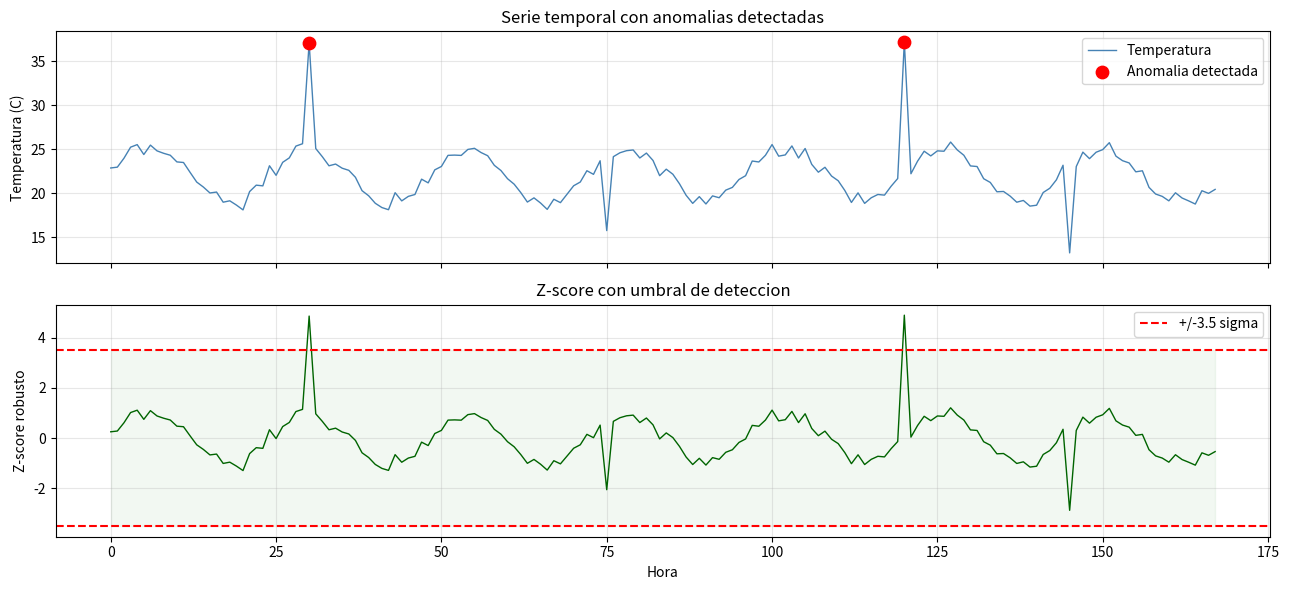

This figure's Python source:
import numpy as np
import matplotlib.pyplot as plt

# Serie temporal sintetica: temperatura horaria con outliers

np.random.seed(0)
horas = np.arange(0, 168) # 1 semana
temp_base = 22 + 3 * np.sin(2 * np.pi * horas / 24) # ciclo diario
ruido = np.random.normal(0, 0.5, len(horas))
temp = temp_base + ruido

# Inyectar 4 anomalias (fallos del sensor)
indices_falla = [30, 75, 120, 145]
temp[indices_falla] += [12,-8, 15,-10]

# Z-score robusto (basado en mediana y MAD)
mediana = np.median(temp)
mad = np.median(np.abs(temp- mediana))
z_rob = 0.6745 * (temp- mediana) / mad

umbral = 3.5
anomalias = np.where(np.abs(z_rob) > umbral)[0]

print(f"Anomalias detectadas en: {anomalias}")
print(f"Esperadas (inyectadas): {indices_falla}")

fig, axes = plt.subplots(2, 1, figsize=(13, 6), sharex=True)

# (a) Serie temporal con anomalias destacadas
axes[0].plot(horas, temp, color='steelblue', lw=1, label='Temperatura')
axes[0].scatter(horas[anomalias], temp[anomalias], color='red',s=80, zorder=5, label='Anomalia detectada')
axes[0].set(ylabel='Temperatura (C)',title='Serie temporal con anomalias detectadas')
axes[0].legend(); axes[0].grid(True, alpha=0.3)


# (b) Z-score robusto con umbral
axes[1].plot(horas, z_rob, color='darkgreen', lw=1)
axes[1].axhline( umbral, color='r', ls='--', label=f'+/-{umbral} sigma')
axes[1].axhline(-umbral, color='r', ls='--')
axes[1].fill_between(horas,-umbral, umbral, color='green', alpha=0.05)
axes[1].set(xlabel='Hora', ylabel='Z-score robusto',title='Z-score con umbral de deteccion')
axes[1].legend(); axes[1].grid(True, alpha=0.3)
plt.tight_layout(); plt.show()
